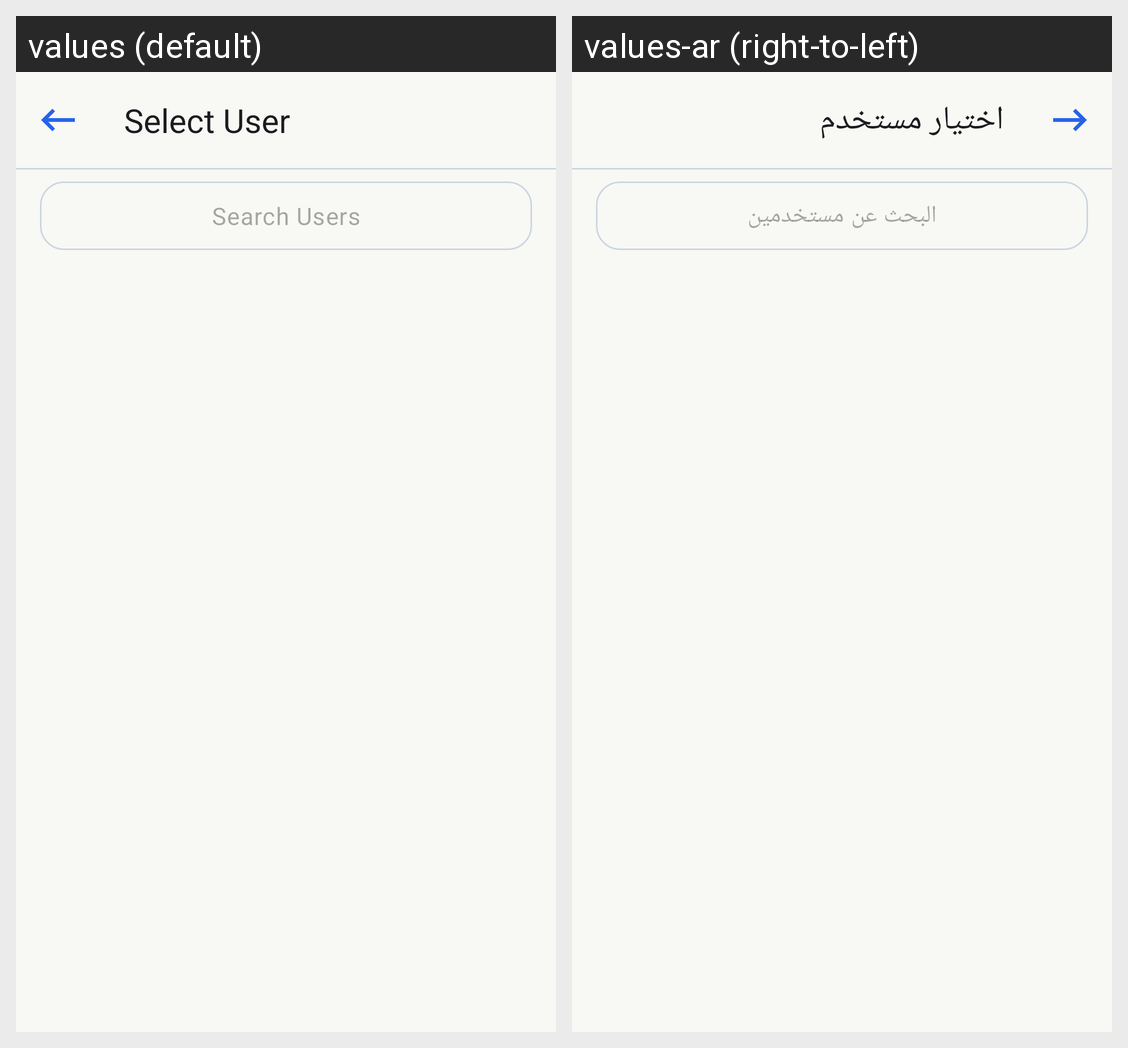

Locale-by-locale string values for the Android screen shown in this grid:
Android screen res/layout/fragment_user_list.xml rendered under 2 locales, left to right: values (default), values-ar (right-to-left). Device: Nexus 5 (rendered at 1080×1920; each locale shown at half size, 540×960, under a caption strip naming it); theme Theme.ChatApp.
Strings drawn on this screen, with the default value and each locale's value (text and hints the layout hard-codes, and strings that could not be matched under every locale, appear in the picture but are not listed):

select_user
  values: Select User
  values-ar: اختيار مستخدم

search_user
  values: Search Users
  values-ar: البحث عن مستخدمين
